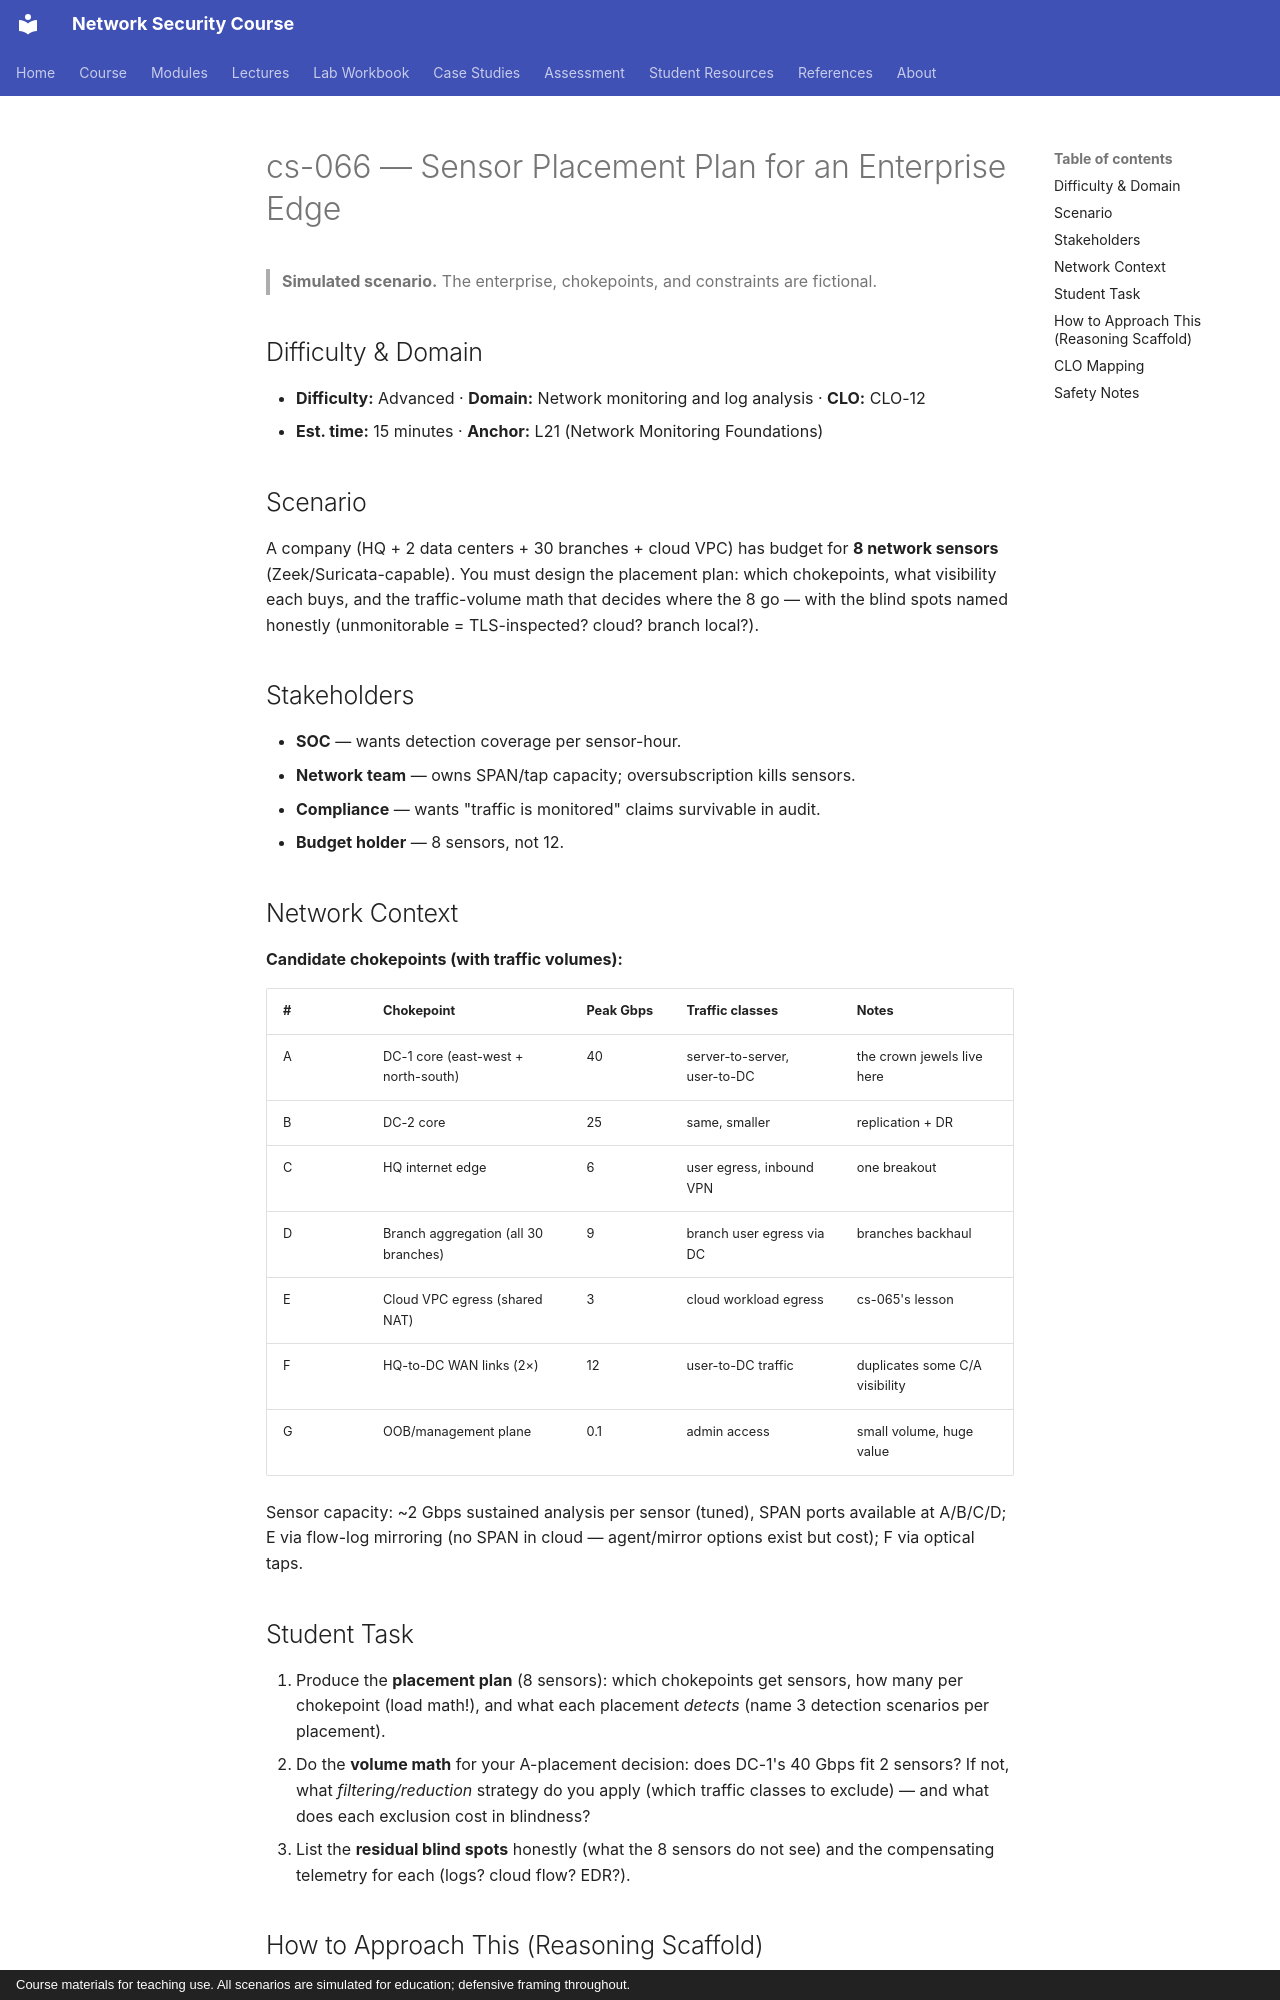

repository: nadeem-majeedch/Network-Security-Course · page: cases/cs-066-sensor-placement-enterprise-edge/index.html · generator: mkdocs · copyright: Course materials for teaching use. All scenarios are simulated for education; defensive framing throughout.

# cs-066 — Sensor Placement Plan for an Enterprise Edge

> **Simulated scenario.** The enterprise, chokepoints, and constraints are fictional.

## Difficulty & Domain

- **Difficulty:** Advanced · **Domain:** Network monitoring and log analysis · **CLO:** CLO-12
- **Est. time:** 15 minutes · **Anchor:** L21 (Network Monitoring Foundations)

## Scenario

A company (HQ + 2 data centers + 30 branches + cloud VPC) has budget for
**8 network sensors** (Zeek/Suricata-capable). You must design the
placement plan: which chokepoints, what visibility each buys, and the
traffic-volume math that decides where the 8 go — with the blind spots
named honestly (unmonitorable = TLS-inspected? cloud? branch local?).

## Stakeholders

- **SOC** — wants detection coverage per sensor-hour.
- **Network team** — owns SPAN/tap capacity; oversubscription kills sensors.
- **Compliance** — wants "traffic is monitored" claims survivable in audit.
- **Budget holder** — 8 sensors, not 12.

## Network Context

**Candidate chokepoints (with traffic volumes):**

| # | Chokepoint | Peak Gbps | Traffic classes | Notes |
|---|---|---|---|---|
| A | DC-1 core (east-west + north-south) | 40 | server-to-server, user-to-DC | the crown jewels live here |
| B | DC-2 core | 25 | same, smaller | replication + DR |
| C | HQ internet edge | 6 | user egress, inbound VPN | one breakout |
| D | Branch aggregation (all 30 branches) | 9 | branch user egress via DC | branches backhaul |
| E | Cloud VPC egress (shared NAT) | 3 | cloud workload egress | cs-065's lesson |
| F | HQ-to-DC WAN links (2×) | 12 | user-to-DC traffic | duplicates some C/A visibility |
| G | OOB/management plane | 0.1 | admin access | small volume, huge value |

Sensor capacity: ~2 Gbps sustained analysis per sensor (tuned), SPAN
ports available at A/B/C/D; E via flow-log mirroring (no SPAN in cloud —
agent/mirror options exist but cost); F via optical taps.

## Student Task

1. Produce the **placement plan** (8 sensors): which chokepoints get
   sensors, how many per chokepoint (load math!), and what each
   placement *detects* (name 3 detection scenarios per placement).
2. Do the **volume math** for your A-placement decision: does DC-1's 40
   Gbps fit 2 sensors? If not, what *filtering/reduction* strategy do
   you apply (which traffic classes to exclude) — and what does each
   exclusion cost in blindness?
3. List the **residual blind spots** honestly (what the 8 sensors do not
   see) and the compensating telemetry for each (logs? cloud flow? EDR?).
